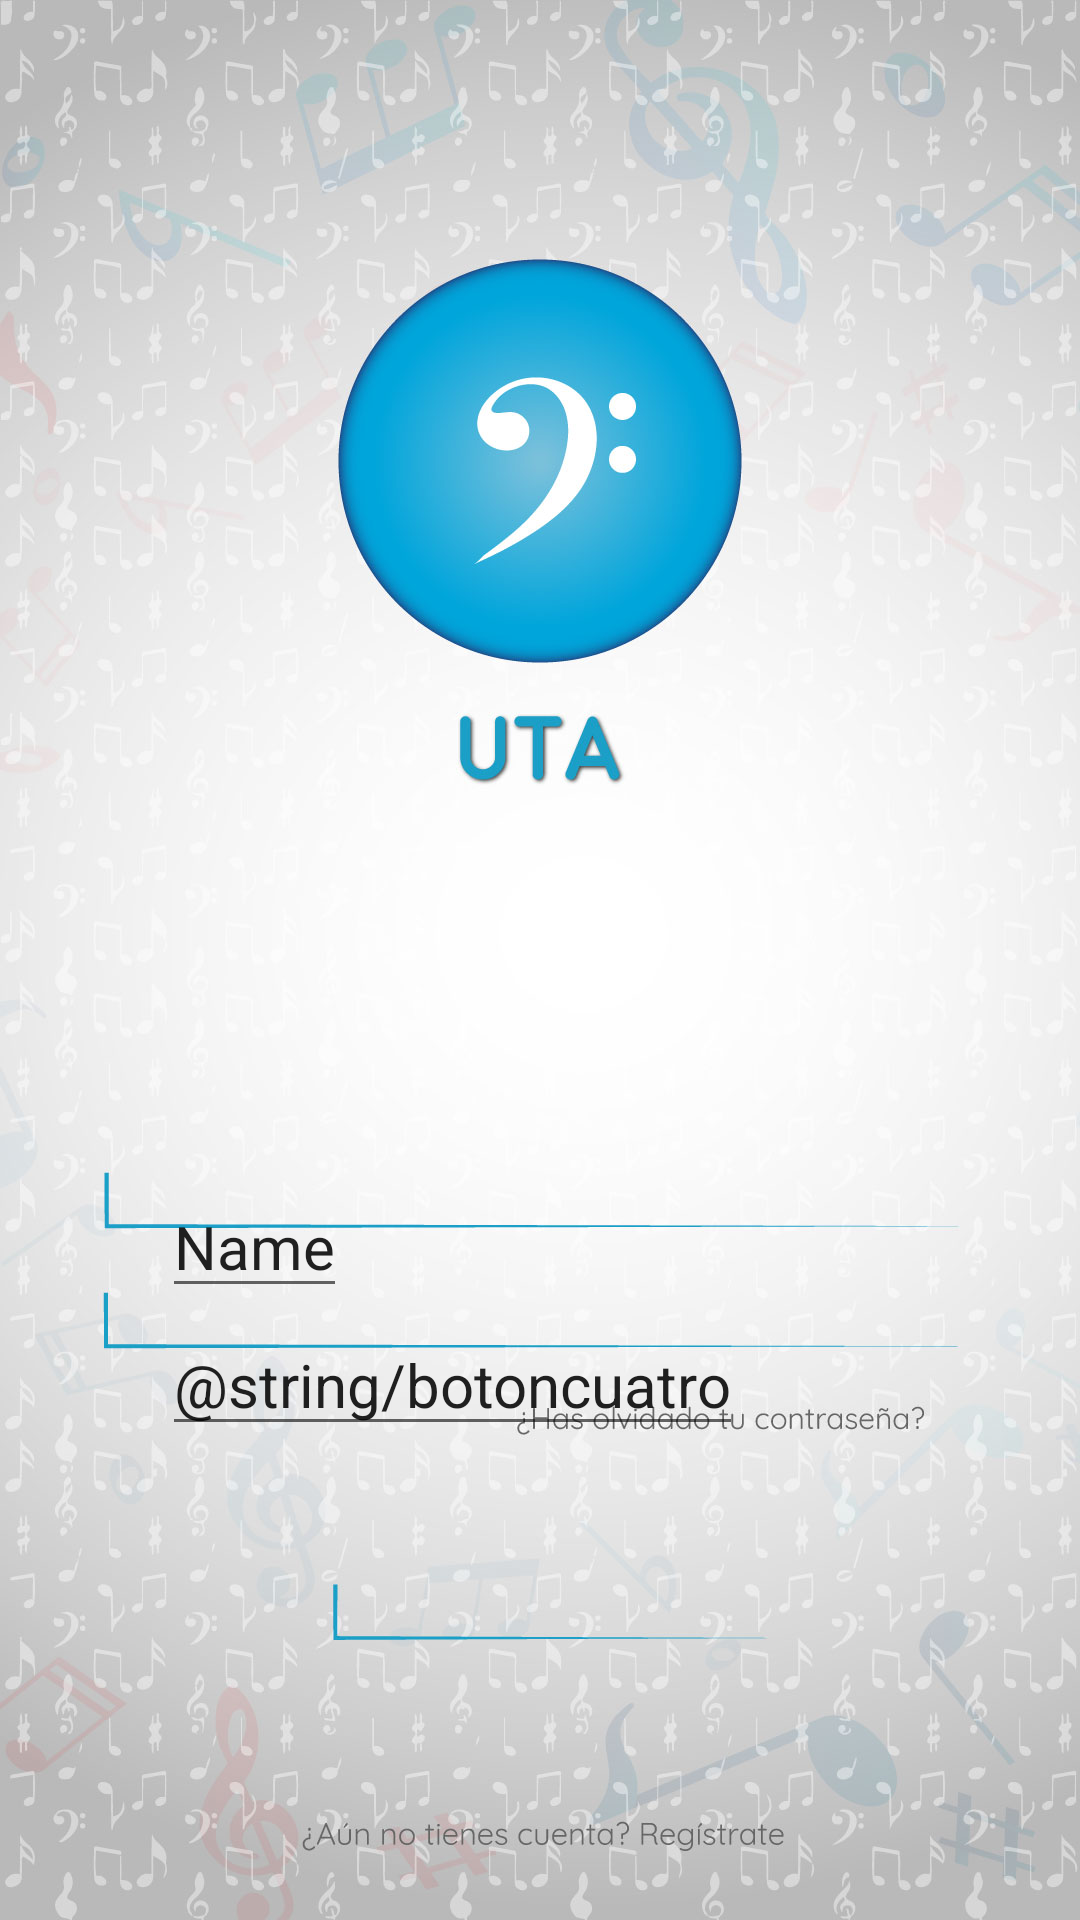

Write the Android layout XML for this screen, with the resource values it uses.
<!-- AndroidManifest.xml: application theme AppTheme -->
<!-- res/layout/iniciar_sesion.xml -->
<?xml version="1.0" encoding="utf-8"?>
<RelativeLayout xmlns:android="http://schemas.android.com/apk/res/android"
    xmlns:app="http://schemas.android.com/apk/res-auto"
    android:layout_width="match_parent"
    android:layout_height="match_parent">

    <RelativeLayout
        android:layout_width="match_parent"
        android:layout_height="match_parent">

        <ImageView
            android:id="@+id/imageView"
            android:layout_width="wrap_content"
            android:layout_height="wrap_content"
            android:layout_alignParentStart="true"
            app:srcCompat="@drawable/iniciarsesion" />


        <EditText
            android:layout_width="wrap_content"
            android:layout_height="wrap_content"
            android:hint="@string/botontres"
            android:textSize="20sp"
            android:textColorHint="@color/colorbotonuno"
            android:layout_marginStart="54dp"
            android:id="@+id/editText"
            android:layout_alignParentBottom="true"
            android:layout_alignParentStart="true"
            android:layout_marginBottom="204dp" />

        <EditText
            android:layout_width="wrap_content"
            android:layout_height="wrap_content"
            android:hint="@string/botoncuatro"
            android:textSize="20sp"
            android:textColorHint="@color/colorbotonuno"

            android:layout_alignTop="@+id/editText"
            android:layout_alignStart="@+id/editText"
            android:layout_marginTop="46dp" />


    </RelativeLayout>

</RelativeLayout>
<!-- resources referenced by this layout -->
<resources>
  <!-- drawable iniciarsesion: jpg bitmap (drawable, 151668 bytes) -->
  <string name="botontres">Name</string>
  <style name="AppTheme" parent="Theme.AppCompat.Light.NoActionBar">
      
  </style>
</resources>
